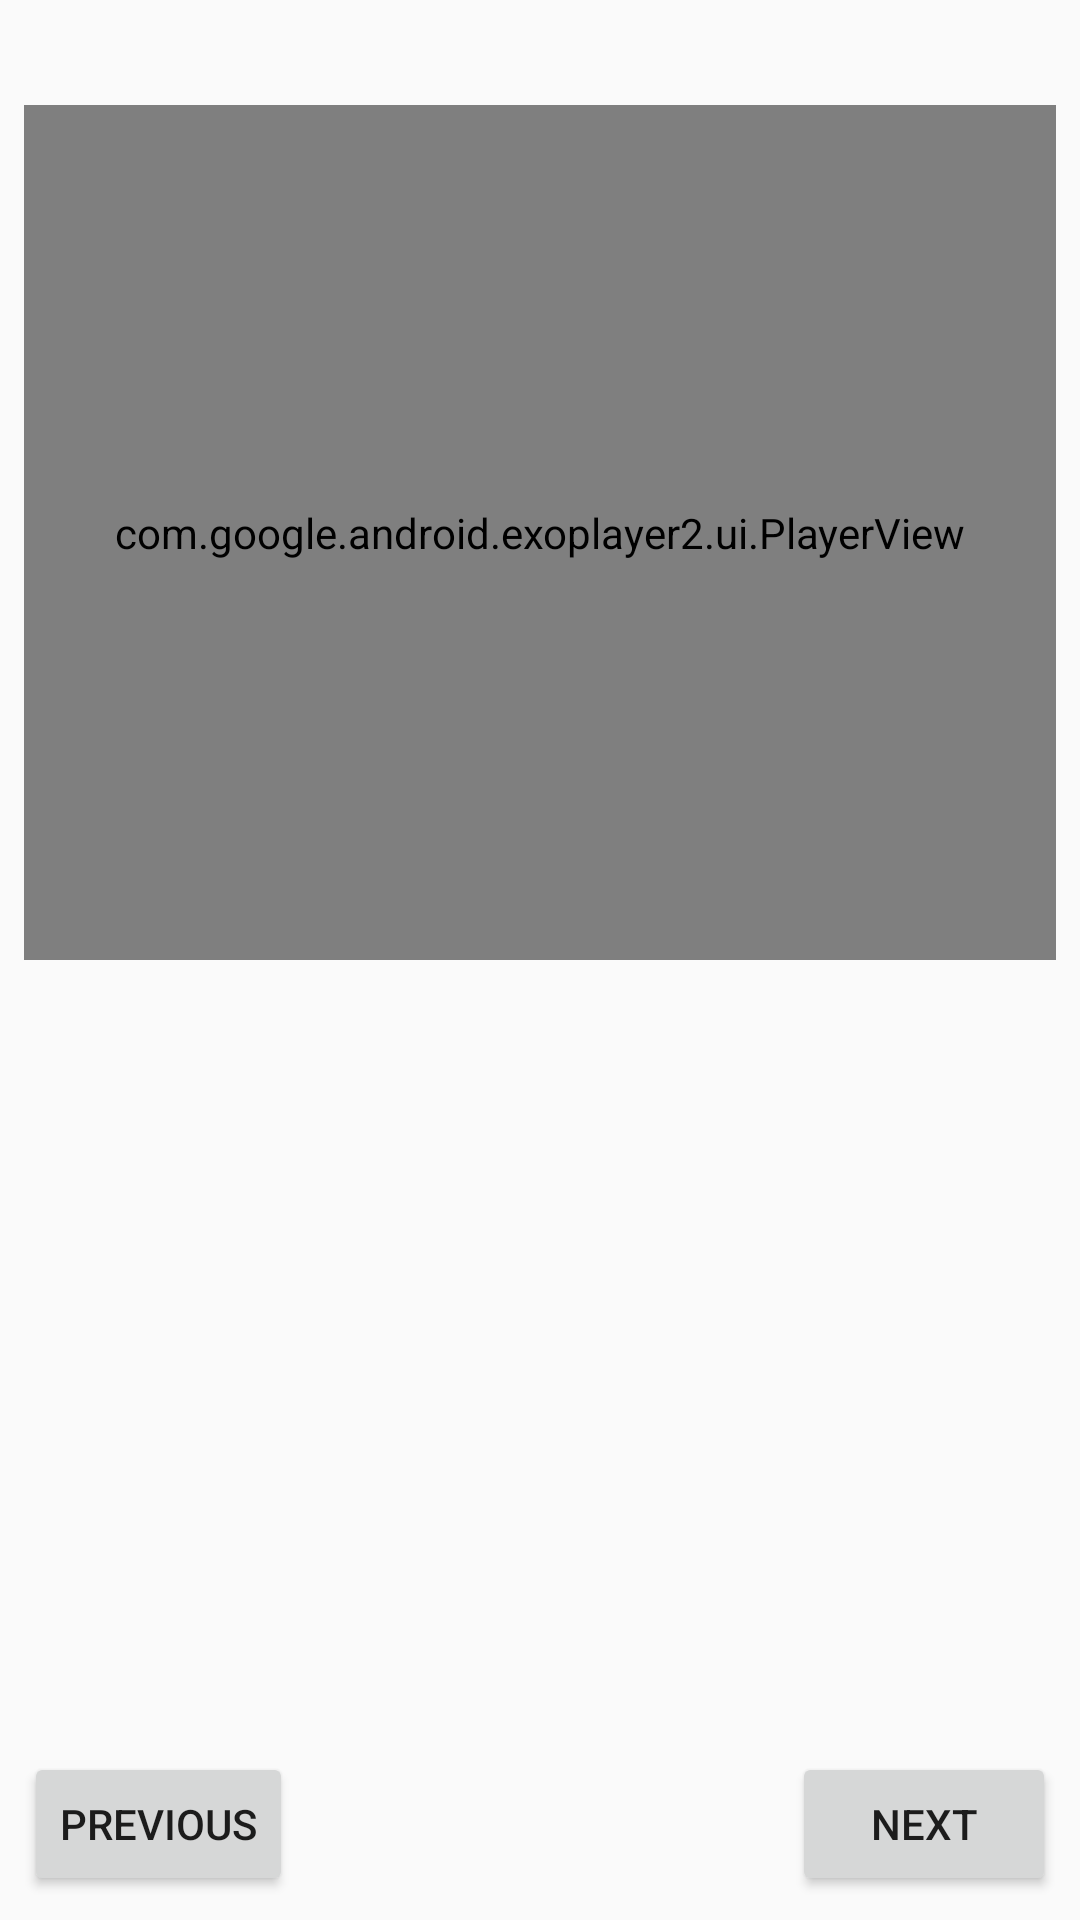

Android layout source for this screen:
<!-- AndroidManifest.xml: application theme AppTheme -->
<!-- res/layout/fragment_step_details.xml -->
<?xml version="1.0" encoding="utf-8"?>
<android.support.constraint.ConstraintLayout xmlns:android="http://schemas.android.com/apk/res/android"
    xmlns:app="http://schemas.android.com/apk/res-auto"
    xmlns:tools="http://schemas.android.com/tools"
    android:layout_width="match_parent"
    android:layout_height="match_parent">

    <TextView
        android:id="@+id/tv_title_recipe"
        android:layout_width="wrap_content"
        android:layout_height="wrap_content"
        android:layout_marginStart="8dp"
        android:layout_marginTop="8dp"
        android:layout_marginEnd="8dp"
        app:layout_constraintEnd_toEndOf="parent"
        app:layout_constraintStart_toStartOf="parent"
        app:layout_constraintTop_toTopOf="parent"
        tools:text="Nutella Pie" />

    <com.google.android.exoplayer2.ui.PlayerView
        android:id="@+id/exoplayer"
        android:layout_width="match_parent"
        android:layout_height="0dp"
        android:layout_marginStart="8dp"
        android:layout_marginTop="8dp"
        android:layout_marginEnd="8dp"
        app:layout_constraintBottom_toTopOf="@+id/guideline"
        app:layout_constraintEnd_toEndOf="parent"
        app:layout_constraintStart_toStartOf="parent"
        app:layout_constraintTop_toBottomOf="@+id/tv_title_recipe" />

    <android.support.constraint.Guideline
        android:id="@+id/guideline"
        android:layout_width="wrap_content"
        android:layout_height="wrap_content"
        android:orientation="horizontal"
        app:layout_constraintGuide_percent="0.5" />


    <ImageView
        android:id="@+id/iv_thumbnail"
        android:layout_width="0dp"
        android:layout_height="0dp"
        android:layout_marginStart="8dp"
        app:layout_constraintBottom_toBottomOf="@+id/tv_content_description"
        app:layout_constraintDimensionRatio="h,5:4"
        app:layout_constraintEnd_toStartOf="@+id/guideline2"
        app:layout_constraintHorizontal_bias="0.0"
        app:layout_constraintStart_toStartOf="parent"
        app:layout_constraintTop_toTopOf="@+id/tv_content_description"
        tools:src="@drawable/placeholder_image" />

    <android.support.constraint.Guideline
        android:id="@+id/guideline2"
        android:layout_width="wrap_content"
        android:layout_height="wrap_content"
        android:orientation="vertical"
        app:layout_constraintGuide_percent="0.30" />

    <TextView
        android:id="@+id/tv_step_description"
        android:layout_width="wrap_content"
        android:layout_height="wrap_content"
        android:layout_marginStart="8dp"
        android:layout_marginTop="8dp"
        android:layout_marginEnd="8dp"
        app:layout_constraintEnd_toEndOf="parent"
        app:layout_constraintStart_toStartOf="parent"
        app:layout_constraintTop_toTopOf="@+id/guideline"
        tools:text="Description" />

    <TextView
        android:id="@+id/tv_content_description"
        android:layout_width="0dp"
        android:layout_height="wrap_content"
        android:layout_marginStart="8dp"
        android:layout_marginTop="16dp"
        android:layout_marginEnd="8dp"
        android:textAlignment="textStart"
        app:layout_constraintEnd_toEndOf="parent"
        app:layout_constraintStart_toStartOf="@+id/guideline2"
        app:layout_constraintTop_toBottomOf="@+id/tv_step_description"
        tools:text="9. Whisk together the egg whites and remaining 300 grams (1.5 cups) of sugar in the bowl of a stand mixer until combined. Set the bowl over the top of the boiling water and continue whisking the egg white mixture until it feels hot to the touch and the sugar is totally dissolved (if you have a reliable thermometer, it should read 150\u00b0F). " />

    <Button
        android:id="@+id/btn_previous"
        android:layout_width="wrap_content"
        android:layout_height="wrap_content"
        android:layout_marginStart="8dp"
        android:layout_marginBottom="8dp"
        android:text="@string/previous"
        app:layout_constraintBottom_toBottomOf="parent"
        app:layout_constraintStart_toStartOf="parent" />

    <Button
        android:id="@+id/btn_next"
        android:layout_width="wrap_content"
        android:layout_height="wrap_content"
        android:layout_marginEnd="8dp"
        android:layout_marginBottom="8dp"
        android:text="@string/next"
        app:layout_constraintBottom_toBottomOf="parent"
        app:layout_constraintEnd_toEndOf="parent" />

</android.support.constraint.ConstraintLayout>
<!-- resources referenced by this layout -->
<resources>
  <string name="next">Next</string>
  <string name="previous">Previous</string>
  <style name="AppTheme" parent="Theme.AppCompat.Light.DarkActionBar">
          
          <item name="colorPrimary">@color/colorPrimary</item>
          <item name="colorPrimaryDark">@color/colorPrimaryDark</item>
          <item name="colorAccent">@color/colorAccent</item>
          <item name="actionBarTheme">@style/ThemeOverlay.AppTheme.ActionBar</item>
      </style>
  <color name="colorPrimary">#e3d888</color>
  <color name="colorPrimaryDark">#b0a75a</color>
  <color name="colorAccent">#6e4fdb</color>
  <style name="ThemeOverlay.AppTheme.ActionBar" parent="ThemeOverlay.AppCompat.Dark.ActionBar">
          
          <item name="android:textColorPrimary">@color/textOnPrimary</item>
          
          <item name="android:textColorSecondary">@color/textOnSecondary</item>
          
          <item name="actionMenuTextColor">@color/textOnPrimary</item>
          
          <item name="colorControlNormal">@color/textOnPrimary</item>
      </style>
  <color name="textOnPrimary">#212121</color>
  <color name="textOnSecondary">#ffffff</color>
</resources>
